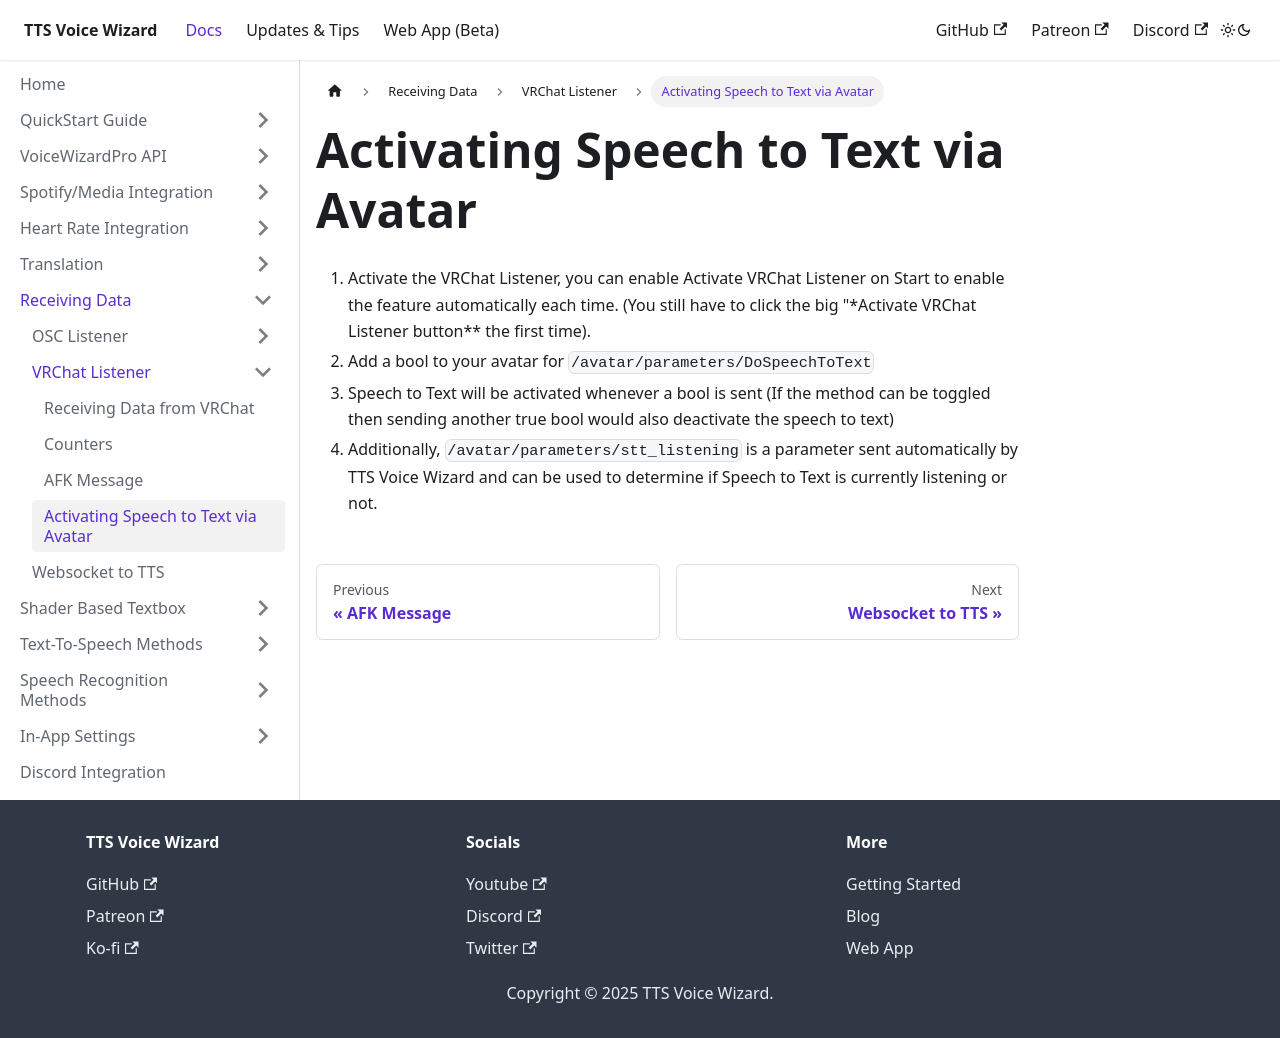

repository: VRCWizard/TTS-Voice-Wizard-Docs · page: docs/ReceivingData/VRChatListener/ActivatingSTTViaOSC.html · generator: docusaurus

---
sidebar_position: 4
---
# Activating Speech to Text via Avatar
1. Activate the VRChat Listener, you can enable Activate VRChat Listener on Start to enable the feature automatically each time. (You still have to click the big "*Activate VRChat Listener button** the first time). 
2. Add a bool to your avatar for ``/avatar/parameters/DoSpeechToText``
3. Speech to Text will be activated whenever a bool is sent (If the method can be toggled then sending another true bool would also deactivate the speech to text)
4. Additionally, ``/avatar/parameters/stt_listening`` is a parameter sent automatically by TTS Voice Wizard and can be used to determine if Speech to Text is currently listening or not.
